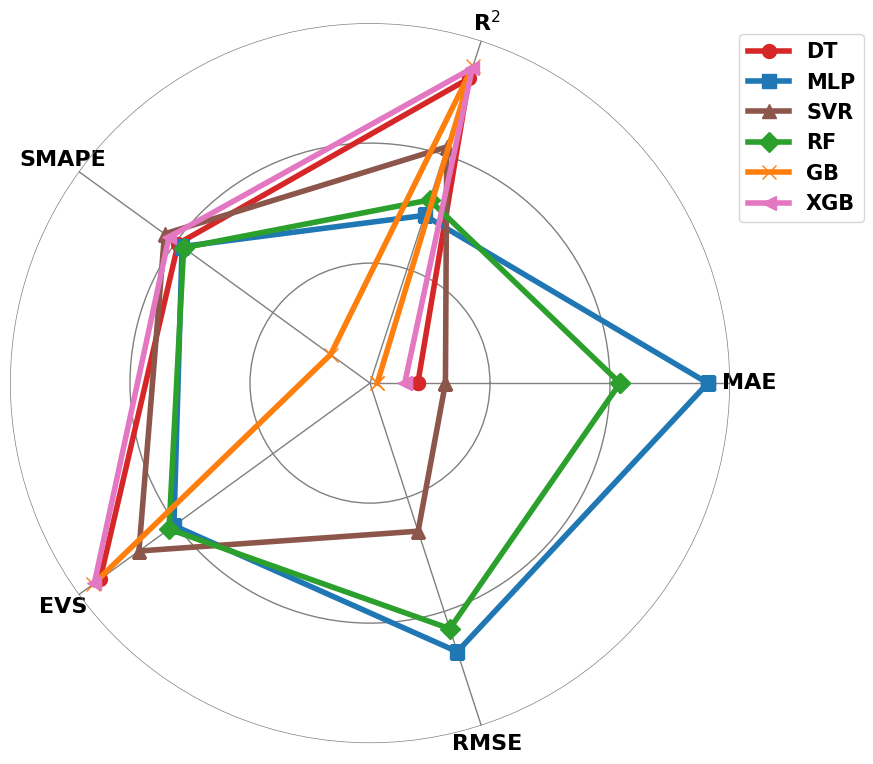

The script that saved this image:
import numpy as np
import matplotlib.pyplot as plt

class Radar(object):
    def __init__(self, figure, title, labels, epoch, rect=None):
        if rect is None:
            rect = [0.05, 0.05, 0.9, 0.9]
        self.n = 5
        self.angles = np.arange(0, 360, 360.0 / self.n)
        self.axes = [figure.add_axes(rect, projection='polar', label='axes%d' % i) for i in range(self.n)]
        self.ax = self.axes[0]
        self.ax.set_thetagrids(self.angles, labels = title, fontsize=16, va="center", ha="center", weight = 'bold')
        self.ax.yaxis.grid(True, color='grey', linestyle='-', linewidth=1)
        self.ax.xaxis.grid(True, color='grey', linestyle='-', linewidth=1)
        for ax in self.axes[1:]:
            ax.patch.set_visible(False)
            ax.grid(False)
            ax.xaxis.set_visible(False)
        for ax, angle, label, i in zip(self.axes, self.angles, labels, epoch):
            ax.set_rgrids(i[1:], angle=angle, labels=label, fontsize=13, zorder=10)
            ax.spines['polar'].set_visible(False)
            ax.set_rlim(i[0], i[3])
            self.epoch = epoch

    def plot(self, values, *args, **kw):
        angle = np.deg2rad(np.r_[self.angles, self.angles[0]])
        # 根据epo值调整变换公式
        values[0] = values[0]
        values[1] = ((values[1] - 0.8) / (1 - 0.8)) * (50 - 8) + 8
        values[2] = ((values[2] - 50) / (200 - 50)) * (50 - 8) + 8
        values[3] = ((values[3] - 0.7) / (1 - 0.7)) * (50 - 8) + 8
        values[4] = ((values[4] - 50) / (110 - 50)) * (50 - 8) + 8

        values = np.r_[values, values[0]]
        self.ax.plot(angle, values, *args, **kw)
        print(values[0],values[1],values[2],values[3],values[4])
if __name__ == '__main__':
    fig = plt.figure(figsize=(10, 8))
    tit = ['MAE', 'R$^2$', 'SMAPE', 'EVS', 'RMSE']

    lab = [
        list(('', '', '')),
        list(('', '', '')),
        list(('', '', '')),
        list(('', '', '')),
        list(('', '', '')),
        ]

    epo = [
        (8, 22, 36, 50),
        (0.8, 0.87, 0.94, 1),
        (50, 100, 150, 200),
        (0.7, 0.8, 0.9, 1),
        (50, 70, 90, 110),
            ]
    plt.rcParams['font.family'] = 'Arial'
    radar = Radar(fig, tit, lab, epo)


    radar.plot([13.579,0.978,148.834,0.978,44.799], '-', lw=4, color='tab:red', alpha=1, label='DT', marker='o', markersize=10)
    radar.plot([47.416,0.898,146.793,0.902,97.066], '-', lw=4, color='tab:blue', alpha=1, label='MLP', marker='s', markersize=10)
    radar.plot([16.801,0.938,155.81,0.938,75.949], '-', lw=4, color='tab:brown', alpha=1, label='SVR', marker='^', markersize=10)
    radar.plot([37.169,0.907,145.972,0.907,93.031], '-', lw=4, color='tab:green', alpha=1, label='RF', marker='D', markersize=10)
    radar.plot([8.847,0.985,70.290,0.985,37.034], '-', lw=4, color='tab:orange', alpha=1, label='GB', marker='x', markersize=10)
    radar.plot([12.049,0.984,153.540,0.984,38.536], '-', lw=4, color='tab:pink', alpha=1, label='XGB', marker='<', markersize=10)

    legend = radar.ax.legend(loc='upper right', bbox_to_anchor=(1.2, 1), fontsize = 15)
    plt.setp(legend.get_texts(), fontweight='bold')
    plt.show()
